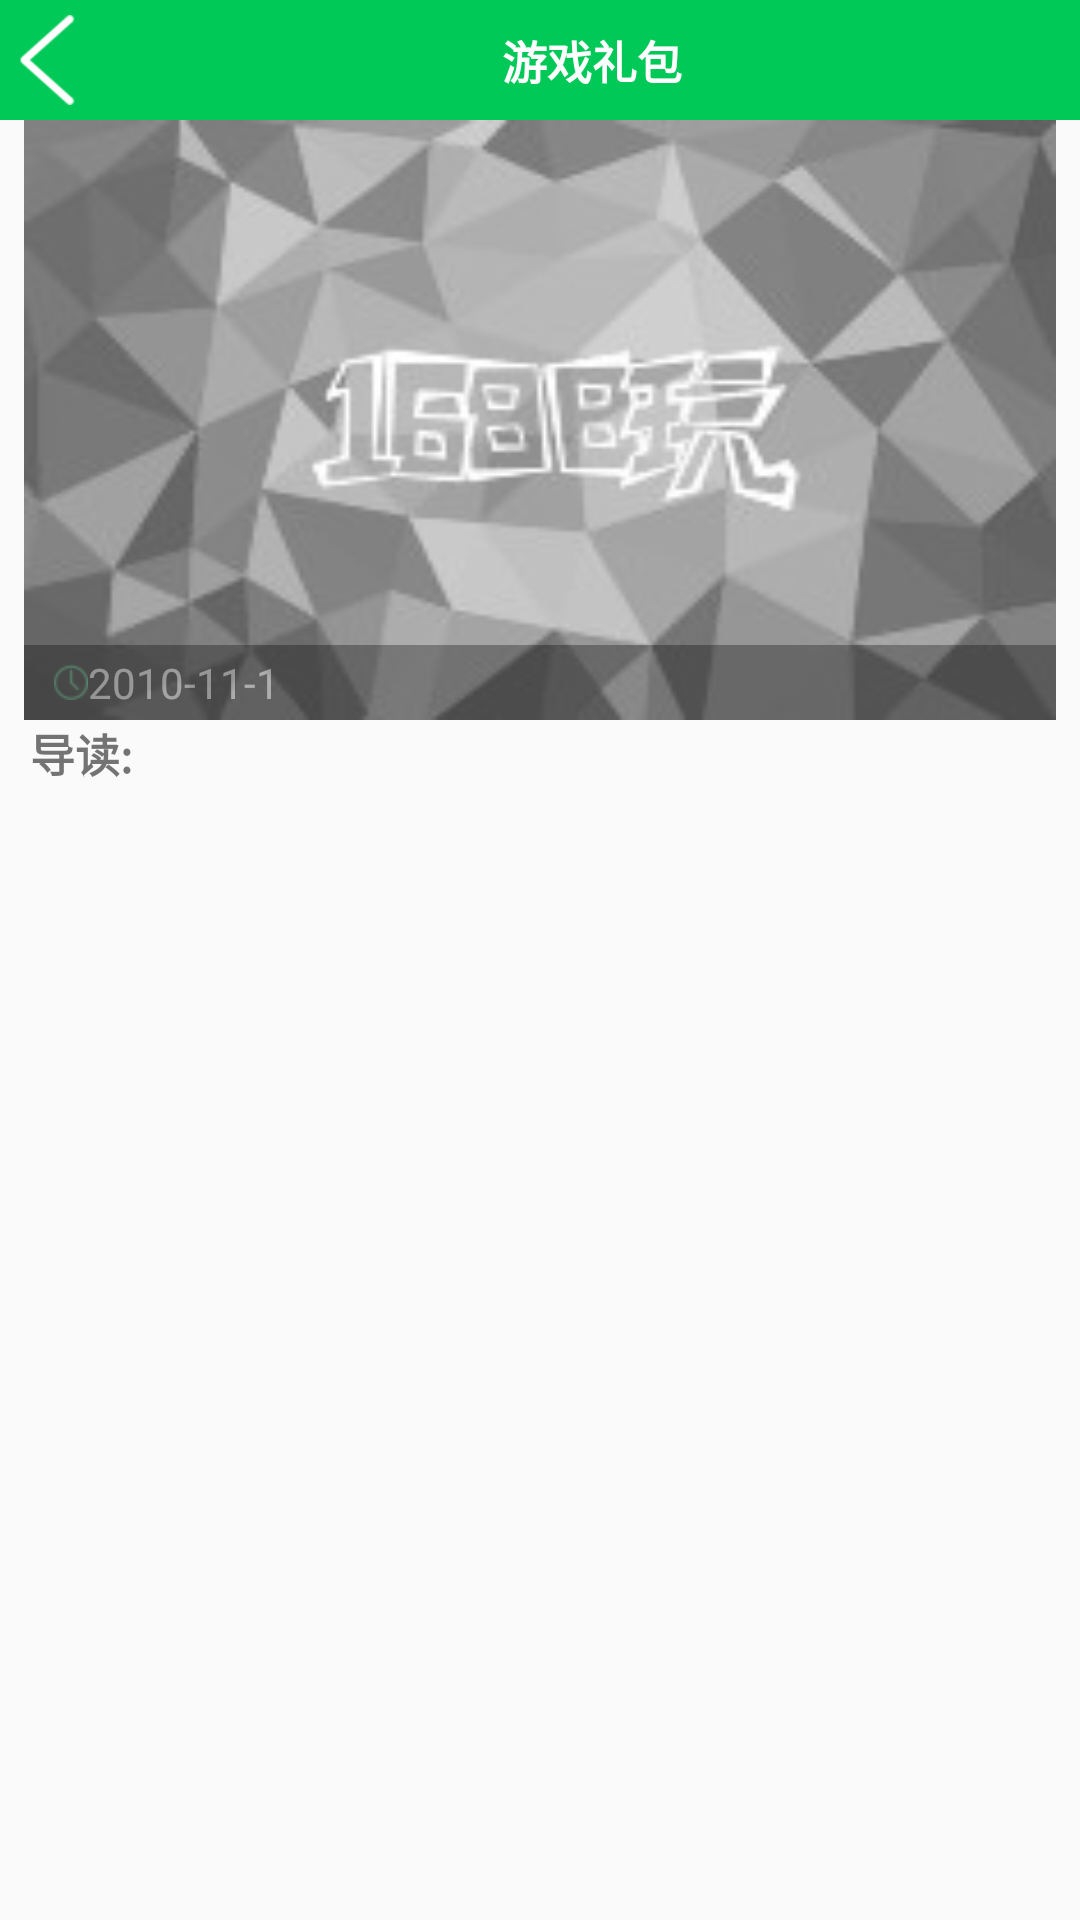

Produce the Android XML layout that renders to this screen, including the resource entries it uses.
<!-- AndroidManifest.xml: application theme Theme.AppCompat.Light.NoActionBar -->
<!-- res/layout/special_hit_third_information.xml -->
<?xml version="1.0" encoding="utf-8"?>
<RelativeLayout xmlns:android="http://schemas.android.com/apk/res/android"
    android:layout_width="match_parent" android:layout_height="match_parent">
    <LinearLayout
        android:layout_width="match_parent"
        android:layout_height="40dp"
        android:id="@+id/open_linerOne"
        android:orientation="horizontal"
        android:background="#00c957"
        >
        <ImageView
            android:layout_width="30dp"
            android:layout_height="30dp"
            android:layout_marginLeft="5dp"
            android:id="@+id/open_back"
            android:layout_gravity="center_vertical"
            android:src="@mipmap/back"
            android:onClick="onClickBack"
            />
        <TextView
            android:layout_width="match_parent"
            android:layout_height="wrap_content"
            android:text="游戏礼包"
            android:layout_gravity="center_vertical"
            android:gravity="center_horizontal"
            android:textSize="15sp"
            android:id="@+id/hit_information_name"
            android:textStyle="bold"
            android:textColor="#ffffff"
            />
    </LinearLayout>
    <ImageView
        android:layout_width="match_parent"
        android:layout_height="200dp"
        android:scaleType="fitXY"
        android:layout_marginLeft="8dp"
        android:id="@+id/back_image"
        android:layout_marginRight="8dp"
        android:layout_below="@+id/open_linerOne"
        android:src="@mipmap/def_loading"
        />
    <LinearLayout
        android:layout_width="match_parent"
        android:layout_height="25dp"
        android:orientation="horizontal"
        android:layout_alignBottom="@+id/back_image"
        android:background="#000000"
        android:layout_marginLeft="8dp"
        android:layout_marginRight="8dp"
        android:alpha="0.3"
        >
        <TextView
            android:layout_width="wrap_content"
            android:layout_height="wrap_content"
            android:id="@+id/addtime"
            android:drawableStart="@mipmap/g_biao"
            android:text="2010-11-1"
            android:paddingStart="10dp"
            android:layout_gravity="center_vertical"
            android:gravity="center_vertical"
            android:textColor="#ffffff"
            />
    </LinearLayout>
    <LinearLayout
        android:layout_width="match_parent"
        android:layout_height="wrap_content"
        android:id="@+id/liner_three"
        android:orientation="horizontal"
        android:layout_below="@id/back_image"
        >
    <TextView
        android:layout_width="wrap_content"
        android:layout_height="wrap_content"
        android:layout_marginStart="10dp"
        android:text="导读:"
        android:id="@+id/text"
        android:textStyle="bold"
        android:textSize="15sp"
        />
        <TextView
            android:layout_width="wrap_content"
            android:layout_height="wrap_content"
            android:id="@+id/information_three"
            android:layout_marginRight="8dp"
            />
    </LinearLayout>
    <GridView
        android:layout_marginTop="30dp"
        android:layout_width="match_parent"
        android:layout_height="match_parent"
        android:id="@+id/hit_third_grid"
        android:numColumns="4"
        android:verticalSpacing="3dp"
        android:layout_below="@+id/liner_three"
        android:stretchMode="columnWidth"
        />
</RelativeLayout>
<!-- resources referenced by this layout -->
<resources>
  <!-- mipmap back: png bitmap (mipmap-hdpi, 933 bytes) -->
  <!-- mipmap def_loading: jpg bitmap (mipmap-hdpi, 8473 bytes) -->
  <!-- mipmap g_biao: png bitmap (mipmap-hdpi, 674 bytes) -->
</resources>
